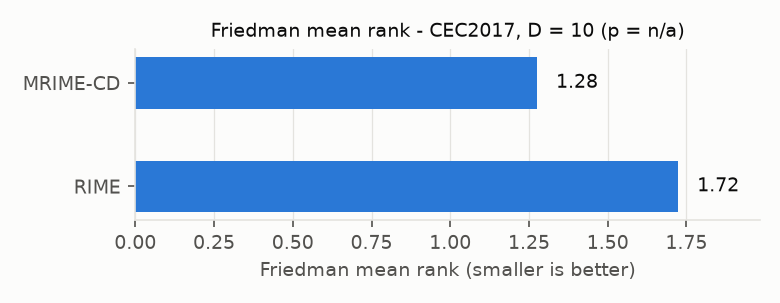

The table this chart was drawn from, first rows:
algorithm, mean_rank, statistic, p_value
rime, 1.724, nan, nan
mrime-cd, 1.276, nan, nan
